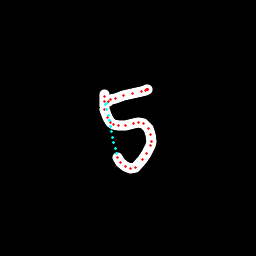

The data file committed next to this chart (first rows):
x, y, hover, eod
104.6, 94.56, 0.0, 0.0
104.3, 96.13, 0.0, 0.0
104.6, 101.9, 0.0, 0.0
105, 109.9, 0.0, 0.0
107.4, 117.4, 0.0, 0.0
110.7, 122.2, 0.0, 0.0
114, 124.4, 0.0, 0.0
118.9, 125.8, 0.0, 0.0
125.9, 125.2, 0.0, 0.0
133.4, 123.2, 0.0, 0.0
138.6, 122.3, 0.0, 0.0
143.9, 123.2, 0.0, 0.0
148.5, 128.5, 0.0, 0.0
150.8, 134.2, 0.0, 0.0
151.8, 141.3, 0.0, 0.0
150.2, 145.6, 0.0, 0.0
146.8, 153.6, 0.0, 0.0
142.3, 159.7, 0.0, 0.0
135.4, 167, 0.0, 0.0
130.5, 168.4, 0.0, 0.0
125.1, 166.9, 0.0, 0.0
120.5, 162.7, 0.0, 0.0
117.2, 157.2, 0.0, 0.0
116.3, 153.6, 1.0, 0.0
115.1, 148.2, 1.0, 0.0
113.9, 142.7, 1.0, 0.0
112.8, 137.2, 1.0, 0.0
111.6, 131.7, 1.0, 0.0
110.4, 126.3, 1.0, 0.0
109.3, 120.8, 1.0, 0.0
108.1, 115.4, 1.0, 0.0
107, 110, 1.0, 0.0
105.8, 104.5, 1.0, 0.0
107.1, 102.6, 1.0, 0.0
109, 101.2, 0.0, 0.0
110.7, 99.81, 0.0, 0.0
115.3, 98.19, 0.0, 0.0
123.3, 95.97, 0.0, 0.0
132.9, 93.64, 0.0, 0.0
141, 91.15, 0.0, 0.0
145.3, 90.02, 0.0, 0.0
147.4, 89.4, 0.0, 0.0
147.4, 89.61, 0.0, 0.0
147.1, 89.76, 0.0, 0.0
146.7, 89.88, 0.0, 1.0
